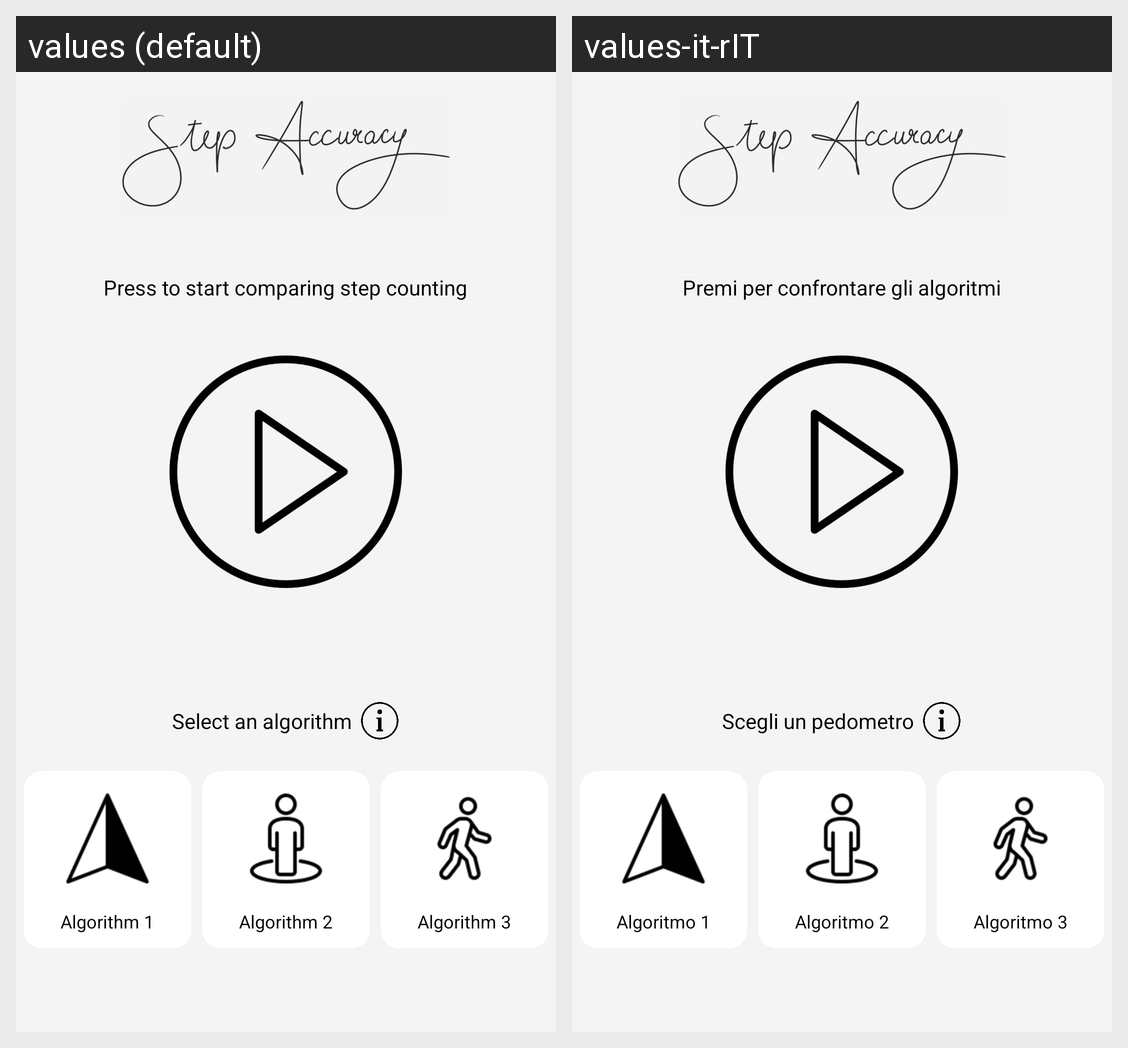

The Android screen above is rendered under two locales of the same app. Produce the string resources it draws, with the default and per-locale values.
Android screen res/layout/fragment_home.xml rendered under 2 locales, left to right: values (default), values-it-rIT. Device: Nexus 5 (rendered at 1080×1920; each locale shown at half size, 540×960, under a caption strip naming it); theme Theme.StepAccuracy.
Strings drawn on this screen, with the default value and each locale's value (text and hints the layout hard-codes, and strings that could not be matched under every locale, appear in the picture but are not listed):

start_message
  values: Press to start comparing step counting
  values-it-rIT: Premi per confrontare gli algoritmi

message_pedometer
  values: Select an algorithm
  values-it-rIT: Scegli un pedometro

first_algorithm
  values: Algorithm 1
  values-it-rIT: Algoritmo 1

second_algorithm
  values: Algorithm 2
  values-it-rIT: Algoritmo 2

third_algorithm
  values: Algorithm 3
  values-it-rIT: Algoritmo 3
